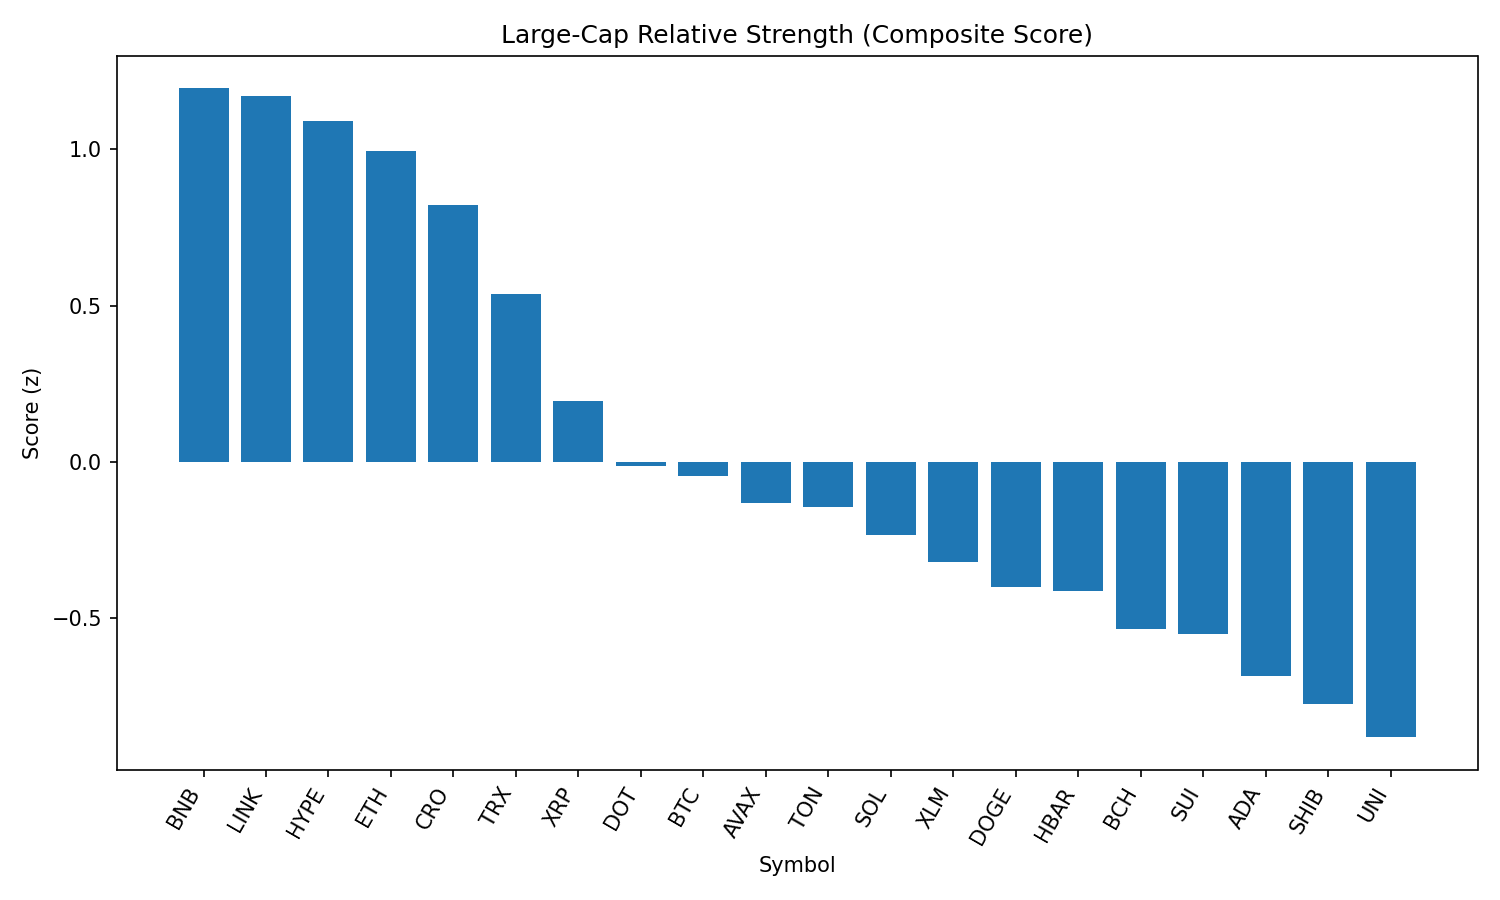

The table this chart was drawn from, first rows:
rank, name, symbol, price, pct_1h, pct_24h, pct_7d, pct_1h_vs_btc, pct_24h_vs_btc, pct_7d_vs_btc, market_cap_rank, market_cap, volume_usd, score
1, BNB, BNB, 878.4, 0.3497, -0.04128, 5.176, 0.5006, 2.011, 7.6, 5, 122344206958, 1973898233, 1.194
2, Chainlink, LINK, 25.84, 0.3989, 0.1179, 3.115, 0.5497, 2.17, 5.539, 13, 17522693497, 1834751035, 1.168
3, Hyperliquid, HYPE, 45.72, -0.7464, 3.93, 3.775, -0.5956, 5.983, 6.198, 15, 15248399273, 342541476, 1.088
4, Ethereum, ETH, 4723, 0.1366, -1.242, 9.321, 0.2874, 0.81, 11.74, 2, 569130517254, 43501687246, 0.9931
5, Cronos, CRO, 0.1597, 0.19, -1.767, 8.545, 0.3408, 0.2852, 10.97, 36, 5361275195, 39874255, 0.8215
6, TRON, TRX, 0.3577, 0.202, -1.753, 2.646, 0.3529, 0.299, 5.07, 10, 33861028648, 1286963745, 0.5361
7, XRP, XRP, 3.0, -0.166, -1.41, 0.4919, -0.01509, 0.6429, 2.916, 3, 178660380503, 6623360595, 0.196
8, Polkadot, DOT, 4.05, -0.4219, -2.076, 4.056, -0.271, -0.0235, 6.48, 33, 6164217624, 414556793, -0.01189
9, Bitcoin, BTC, 112559, -0.1509, -2.052, -2.424, 0.0, 0.0, 0.0, 1, 2241335601488, 45184296822, -0.04554
10, Avalanche, AVAX, 25.24, -0.7543, -1.657, 5.477, -0.6035, 0.3959, 7.901, 22, 10657086482, 901903908, -0.1303
11, Toncoin, TON, 3.29, -0.1759, -2.065, -2.739, -0.02508, -0.01263, -0.3151, 27, 8450080444, 186659772, -0.1428
12, Solana, SOL, 205.1, -1.178, -2.072, 12.15, -1.027, -0.01943, 14.58, 6, 110816169627, 12001943014, -0.2334
13, Stellar, XLM, 0.4035, -0.3418, -2.245, -2.568, -0.1909, -0.193, -0.1441, 19, 12651734749, 336482665, -0.3202
14, Dogecoin, DOGE, 0.2281, -0.4545, -3.125, 1.662, -0.3037, -1.073, 4.086, 9, 34348196276, 3488065400, -0.4008
15, Hedera, HBAR, 0.2452, -0.7058, -1.955, 0.5272, -0.5549, 0.09773, 2.951, 23, 10398082707, 359389563, -0.4114
16, Bitcoin Cash, BCH, 578.4, -0.6782, -2.806, 1.533, -0.5274, -0.7535, 3.957, 21, 11519377311, 236568805, -0.5342
17, Sui, SUI, 3.63, -0.7281, -2.425, 0.3084, -0.5772, -0.3726, 2.732, 18, 12746607268, 1918665937, -0.5484
18, Cardano, ADA, 0.9048, -1.123, -1.064, -1.812, -0.9723, 0.9886, 0.6114, 11, 33002700367, 2662580916, -0.6827
19, Shiba Inu, SHIB, 1.28e-05, -1.016, -2.521, 1.304, -0.8649, -0.4682, 3.728, 29, 7532788678, 330120118, -0.7733
20, Uniswap, UNI, 10.7, -0.4598, -4.894, 0.5485, -0.3089, -2.841, 2.972, 31, 6420536695, 466758757, -0.8796
21, Litecoin, LTC, 115.8, -0.5492, -4.571, -0.6031, -0.3983, -2.518, 1.821, 26, 8829915527, 761425395, -0.9406
